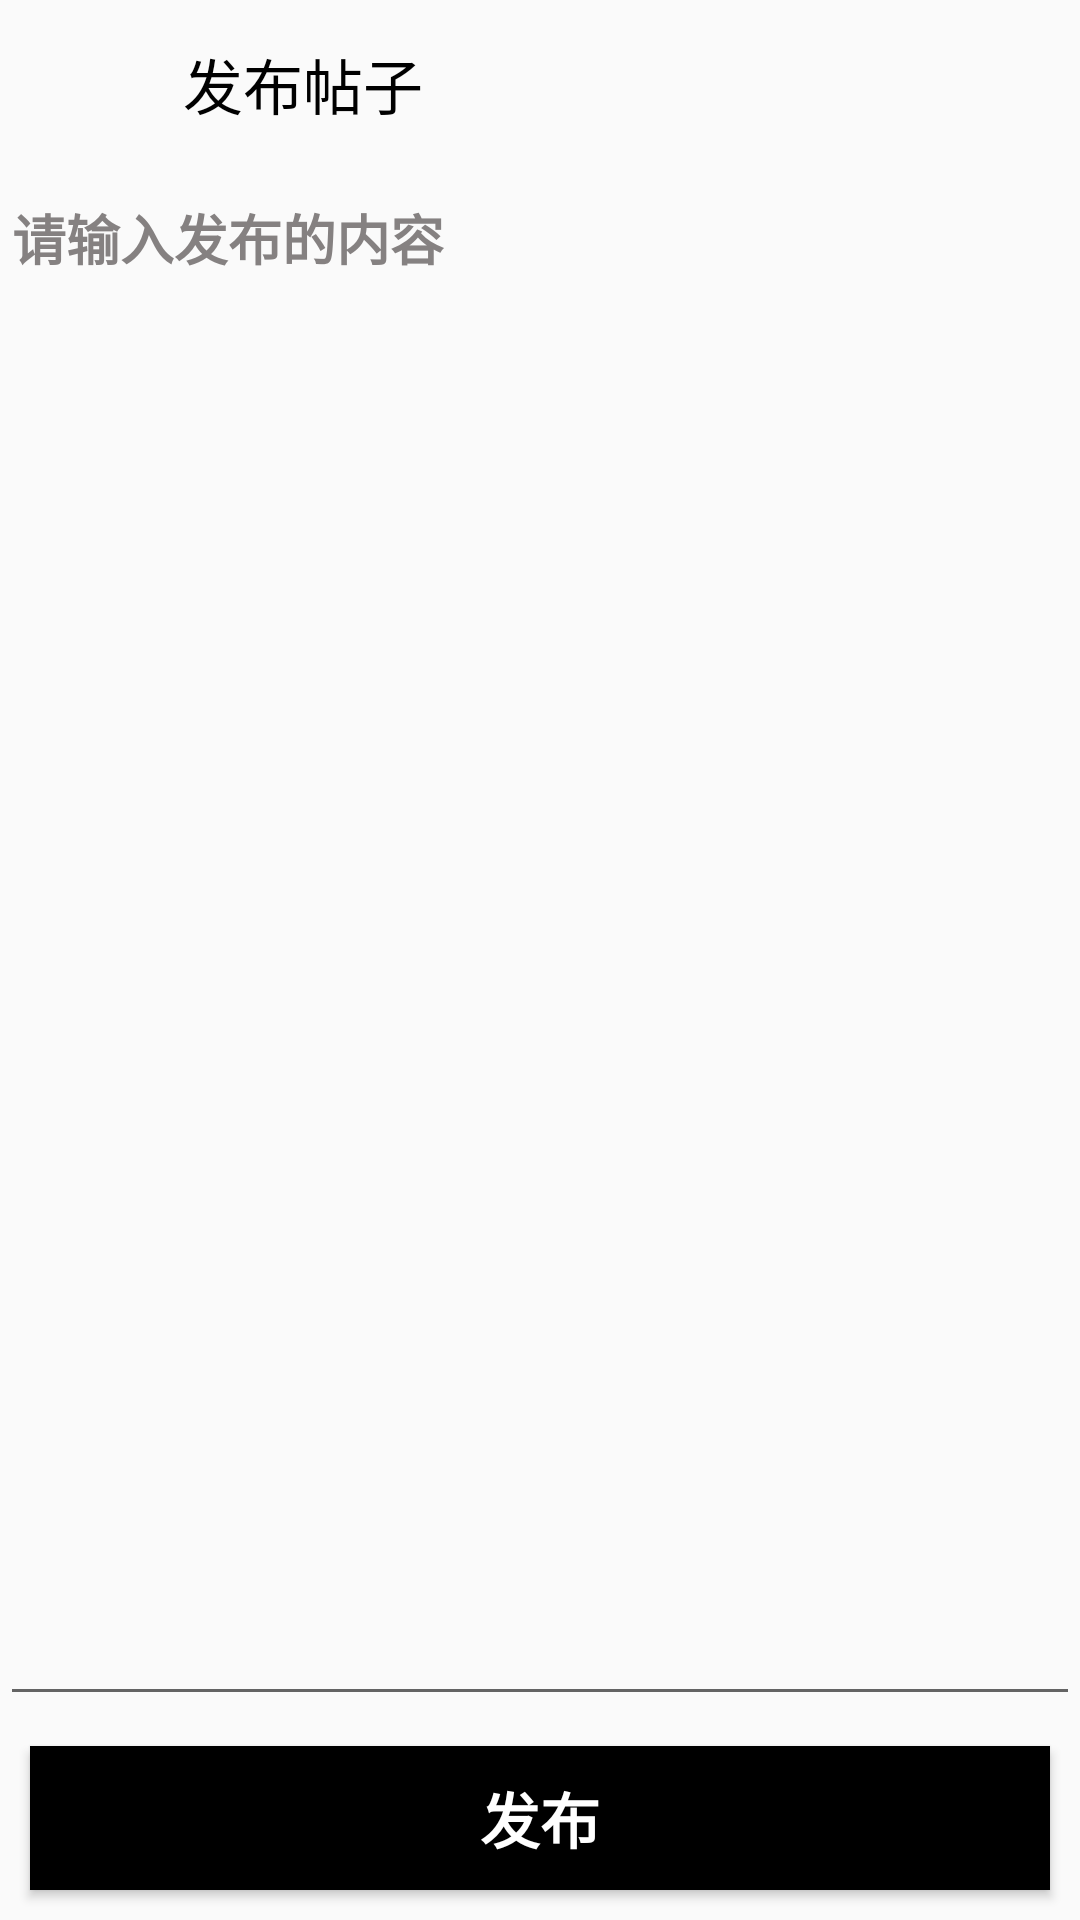

Reconstruct the res/layout file that produces this screen, plus the resources it refers to.
<!-- AndroidManifest.xml: application theme AppTheme -->
<!-- res/layout/activity_push_content.xml -->
<?xml version="1.0" encoding="utf-8"?>
<LinearLayout xmlns:android="http://schemas.android.com/apk/res/android"
    android:layout_width="match_parent"
    android:layout_height="match_parent"
    android:orientation="vertical">

    <android.support.v7.widget.Toolbar
        android:id="@+id/toolbar"
        android:layout_width="match_parent"
        android:layout_height="?attr/actionBarSize"
        android:gravity="center">

        <ImageView
            android:id="@+id/back"
            android:layout_width="30dp"
            android:layout_height="30dp"
            android:layout_marginLeft="10dp"
            android:background="?android:attr/selectableItemBackground"
            android:src="@drawable/back"
            android:tint="#000" />

        <TextView
            android:id="@+id/hot_news"
            android:layout_width="wrap_content"
            android:layout_height="wrap_content"
            android:paddingLeft="15dp"
            android:text="发布帖子"
            android:textColor="@color/black"
            android:textSize="20sp" />


    </android.support.v7.widget.Toolbar>

    <LinearLayout
        android:layout_width="match_parent"
        android:layout_height="0dp"
        android:layout_weight="1"
        android:orientation="vertical">

        <EditText
            android:id="@+id/push_content"
            android:textStyle="bold"
            android:textColorHint="#858181"
            android:layout_width="match_parent"
            android:layout_height="match_parent"
            android:gravity="top"
            android:hint="请输入发布的内容" />


    </LinearLayout>

    <Button
        android:layout_margin="10dp"
        android:textSize="20sp"
        android:textStyle="bold"
        android:textColor="@color/white"
        android:background="@color/black"
        android:id="@+id/push"
        android:layout_width="match_parent"
        android:layout_height="wrap_content"
        android:text="发布" />


</LinearLayout>
<!-- resources referenced by this layout -->
<resources>
  <color name="black">#000000</color>
  <color name="white">#ffffff</color>
  <style name="AppTheme" parent="Theme.AppCompat.Light.NoActionBar">
          
  
          
          <item name="colorPrimary">@color/white</item>
          <item name="colorPrimaryDark">@color/statusBarColor</item>
          <item name="colorAccent">@color/colorAccent</item>
      </style>
  <color name="statusBarColor">#000</color>
  <color name="colorAccent">#757575</color>
</resources>
